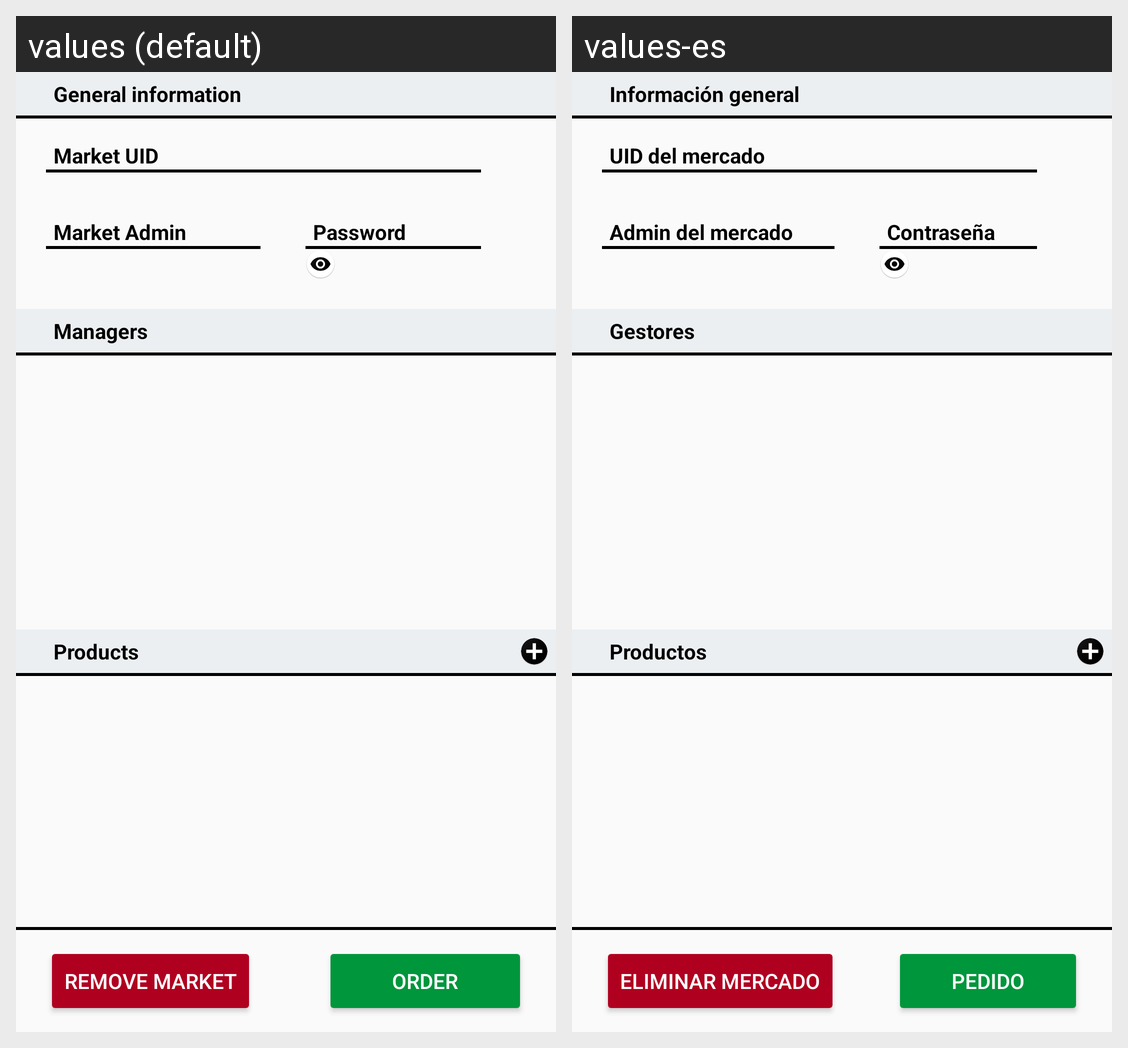

The Android screen above is rendered under two locales of the same app. Produce the string resources it draws, with the default and per-locale values.
Android screen res/layout/fragment_mercado.xml rendered under 2 locales, left to right: values (default), values-es. Device: Nexus 5 (rendered at 1080×1920; each locale shown at half size, 540×960, under a caption strip naming it); theme Theme.AppCompat.Light.
Strings drawn on this screen, with the default value and each locale's value (text and hints the layout hard-codes, and strings that could not be matched under every locale, appear in the picture but are not listed):

general_information
  values: General information
  values-es: Información general

market_uid
  values: Market UID
  values-es: UID del mercado

market_admin
  values: Market Admin
  values-es: Admin del mercado

password_hint
  values: Password
  values-es: Contraseña

managers
  values: Managers
  values-es: Gestores

products
  values: Products
  values-es: Productos

remove_market
  values: Remove Market
  values-es: Eliminar Mercado

order_button
  values: Order
  values-es: Pedido
